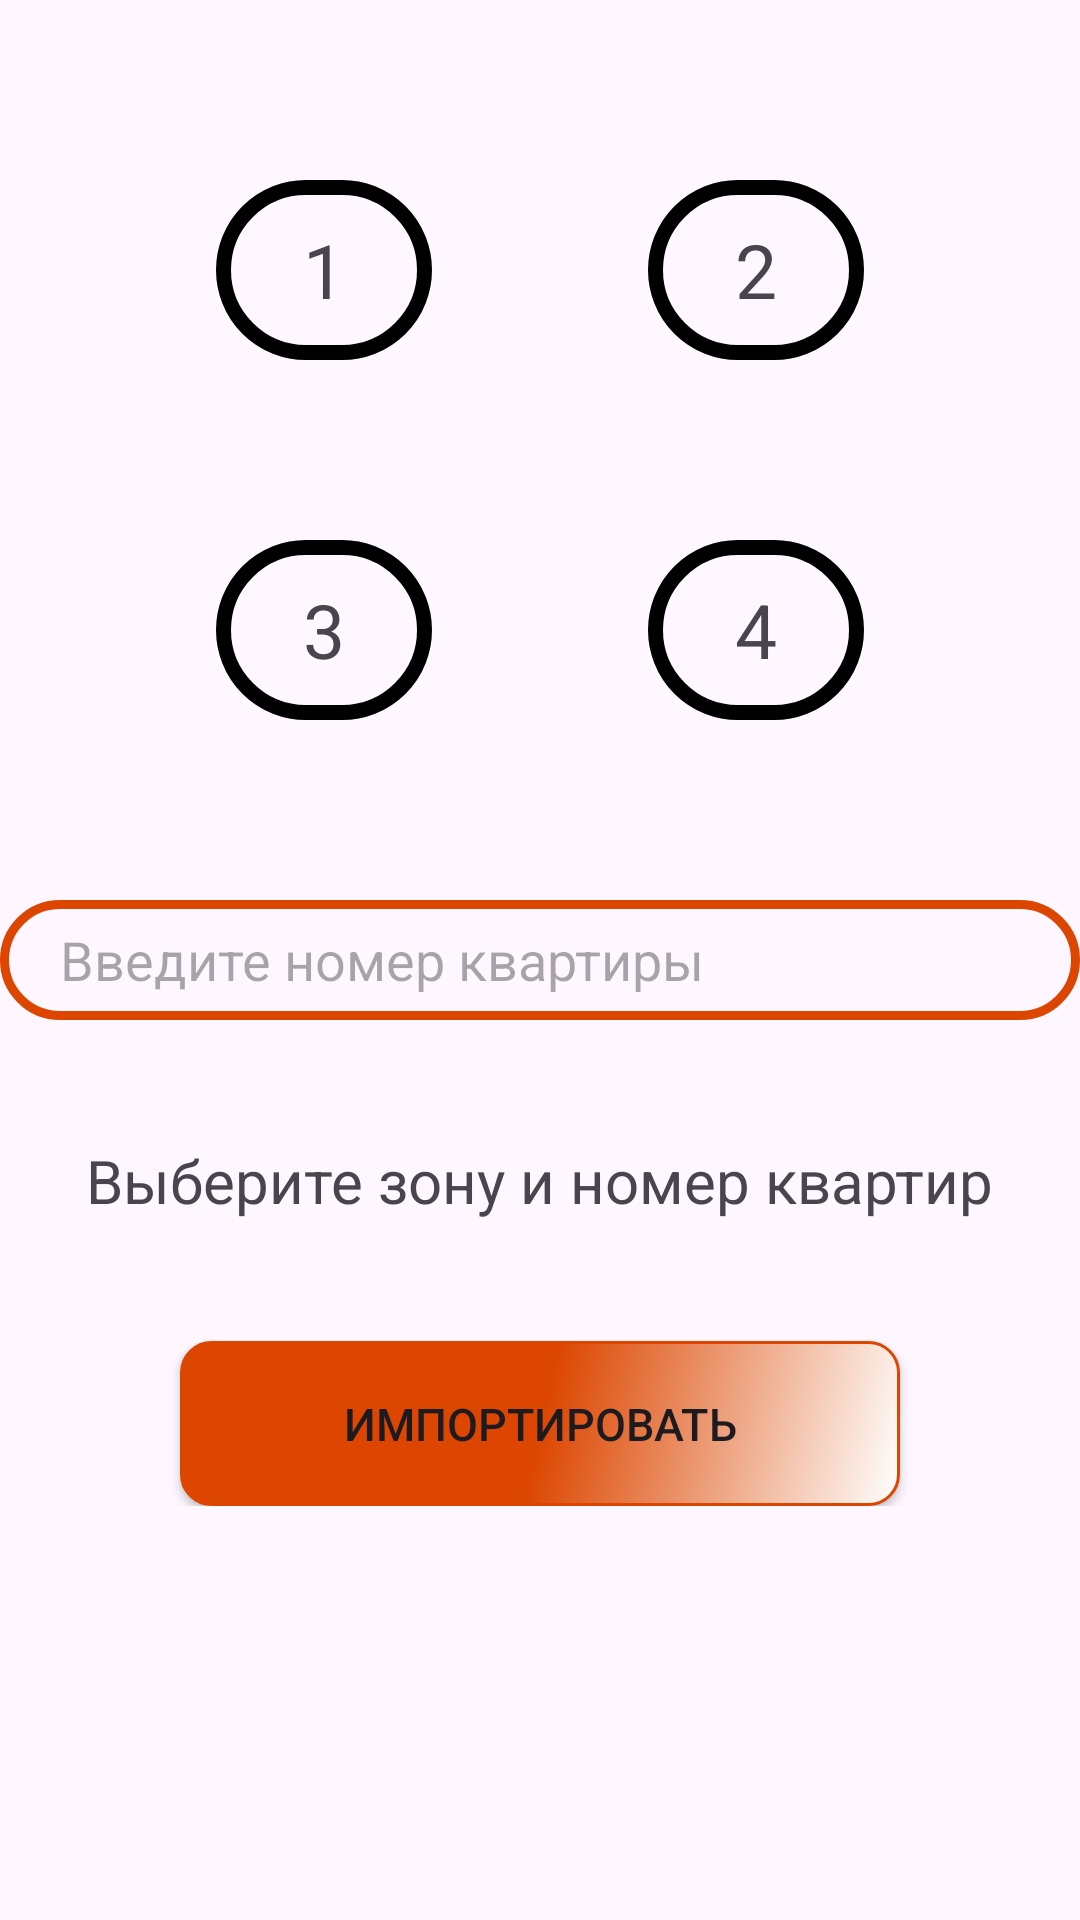

Write the Android layout XML for this screen, with the resource values it uses.
<!-- AndroidManifest.xml: application theme Theme.Notes -->
<!-- res/layout/activity_input_zone_info.xml -->
<?xml version="1.0" encoding="utf-8"?>
<LinearLayout xmlns:android="http://schemas.android.com/apk/res/android"
    xmlns:app="http://schemas.android.com/apk/res-auto"
    xmlns:tools="http://schemas.android.com/tools"
    android:layout_width="match_parent"
    android:layout_height="match_parent"
    android:layout_gravity="center"
    android:orientation="vertical"
    tools:context=".ImportZoneActivity">


    <ScrollView
        android:layout_width="match_parent"
        android:layout_height="match_parent">

        <LinearLayout
            android:layout_width="match_parent"
            android:layout_height="wrap_content"
            android:orientation="vertical">
            <LinearLayout
                android:layout_width="match_parent"
                android:orientation="vertical"
                android:layout_height="wrap_content">
                <LinearLayout
                    android:layout_width="match_parent"
                    android:layout_height="60dp">

                </LinearLayout>
                <LinearLayout
                    android:layout_width="match_parent"
                    android:layout_height="60dp">

                    <View
                        android:layout_width="60dp"
                        android:layout_height="wrap_content"
                        android:layout_weight="1"></View>
                    <TextView
                        android:id="@+id/chain1"
                        android:layout_weight="1"
                        android:layout_width="60dp"
                        android:gravity="center"
                        android:layout_height="60dp"
                        android:background="@drawable/oval"
                        android:text="1"
                        android:textSize="25sp"></TextView>
                    <View
                        android:layout_width="60dp"
                        android:layout_height="wrap_content"
                        android:layout_weight="1"></View>
                    <TextView
                        android:id="@+id/chain2"
                        android:layout_weight="1"
                        android:layout_width="60dp"
                        android:gravity="center"
                        android:layout_height="60dp"
                        android:background="@drawable/oval"
                        android:text="2"
                        android:textSize="25sp"></TextView>
                    <View
                        android:layout_width="60dp"
                        android:layout_height="wrap_content"
                        android:layout_weight="1"></View>
                </LinearLayout>
                <LinearLayout
                    android:layout_width="match_parent"
                    android:layout_height="60dp">

                </LinearLayout>
                <LinearLayout
                    android:layout_width="match_parent"
                    android:layout_height="60dp">

                    <View
                        android:layout_width="60dp"
                        android:layout_height="wrap_content"
                        android:layout_weight="1"></View>
                    <TextView
                        android:id="@+id/chain3"
                        android:layout_weight="1"
                        android:layout_width="60dp"
                        android:gravity="center"
                        android:layout_height="60dp"
                        android:background="@drawable/oval"
                        android:text="3"
                        android:textSize="25sp"></TextView>
                    <View
                        android:layout_width="60dp"
                        android:layout_height="wrap_content"
                        android:layout_weight="1"></View>
                    <TextView
                        android:id="@+id/chain4"
                        android:layout_weight="1"
                        android:layout_width="60dp"
                        android:gravity="center"
                        android:layout_height="60dp"
                        android:background="@drawable/oval"
                        android:text="4"
                        android:textSize="25sp"></TextView>
                    <View
                        android:layout_width="60dp"
                        android:layout_height="wrap_content"
                        android:layout_weight="1"></View>
                </LinearLayout>
                <LinearLayout
                    android:layout_width="match_parent"
                    android:layout_height="60dp">

                </LinearLayout>
            </LinearLayout>




            <EditText
                android:id="@+id/edit_kw_import"
                android:layout_width="match_parent"
                android:layout_height="40dp"
                android:background="@drawable/edit_style"
                android:digits="0987654321"
                android:hint="Введите номер квартиры"
                android:inputType="number"
                android:maxLength="2"
                android:maxLines="1"
                android:paddingHorizontal="20dp"
                android:textColor="@color/black"
                android:textSize="18dp"></EditText>

            <TextView
                android:id="@+id/textView_import_vibor_user"
                android:layout_width="wrap_content"
                android:layout_height="wrap_content"
                android:layout_marginTop="40dp"
                android:layout_gravity="center"
                android:text="Выберите зону и номер квартир"
                android:textSize="20sp"/>

            <androidx.appcompat.widget.AppCompatButton
                android:id="@+id/button_import"
                android:layout_width="240dp"
                android:layout_height="55dp"
                android:layout_marginTop="40dp"
                android:layout_gravity="center"
                android:background="@drawable/buttom_filter_style"
                android:text="Импортировать"
                android:textSize="15sp"
                app:layout_constraintStart_toStartOf="parent"
                app:layout_constraintTop_toTopOf="parent"></androidx.appcompat.widget.AppCompatButton>
        </LinearLayout>
    </ScrollView>

</LinearLayout>
<!-- resources referenced by this layout -->
<resources>
  <color name="black">#FF000000</color>
  <!-- drawable buttom_filter_style (drawable) -->
  <?xml version="1.0" encoding="utf-8"?>
  <selector xmlns:android="http://schemas.android.com/apk/res/android">
      <item>
          <shape android:shape="rectangle">
              <gradient android:startColor="#FFFFFF"
                  android:endColor="@color/orange"
                  android:centerColor="@color/orange"
                  android:angle="135">
              </gradient>
              <corners android:radius="10dp"></corners>
              <stroke
                  android:width="1dip"
                  android:color="@color/orange" />
          </shape>
      </item>
  </selector>
  <!-- drawable edit_style (drawable) -->
  <?xml version="1.0" encoding="utf-8"?>
  <selector xmlns:android="http://schemas.android.com/apk/res/android">
      <item>
          <shape android:shape="rectangle">
              <solid android:color="#00FFFFFF"></solid>
              <corners android:radius="20dp"></corners>
              <stroke
                  android:width="3dip"
                  android:color="@color/orange" />
          </shape>
      </item>
  </selector>
  <!-- drawable oval (drawable) -->
  <?xml version="1.0" encoding="utf-8"?>
  <selector xmlns:android="http://schemas.android.com/apk/res/android">
      <item>
          <shape android:shape="rectangle">
              <corners android:radius="250dp"></corners>
              <stroke android:color="#000000" android:width="5dp"></stroke>
          </shape>
      </item>
  </selector>
  <style name="Theme.Notes" parent="Base.Theme.Notes" />
  <color name="orange">#DC4600</color>
  <style name="Base.Theme.Notes" parent="Theme.Material3.DayNight.NoActionBar">
          <item name="colorPrimary">@color/orange</item>
      </style>
</resources>
